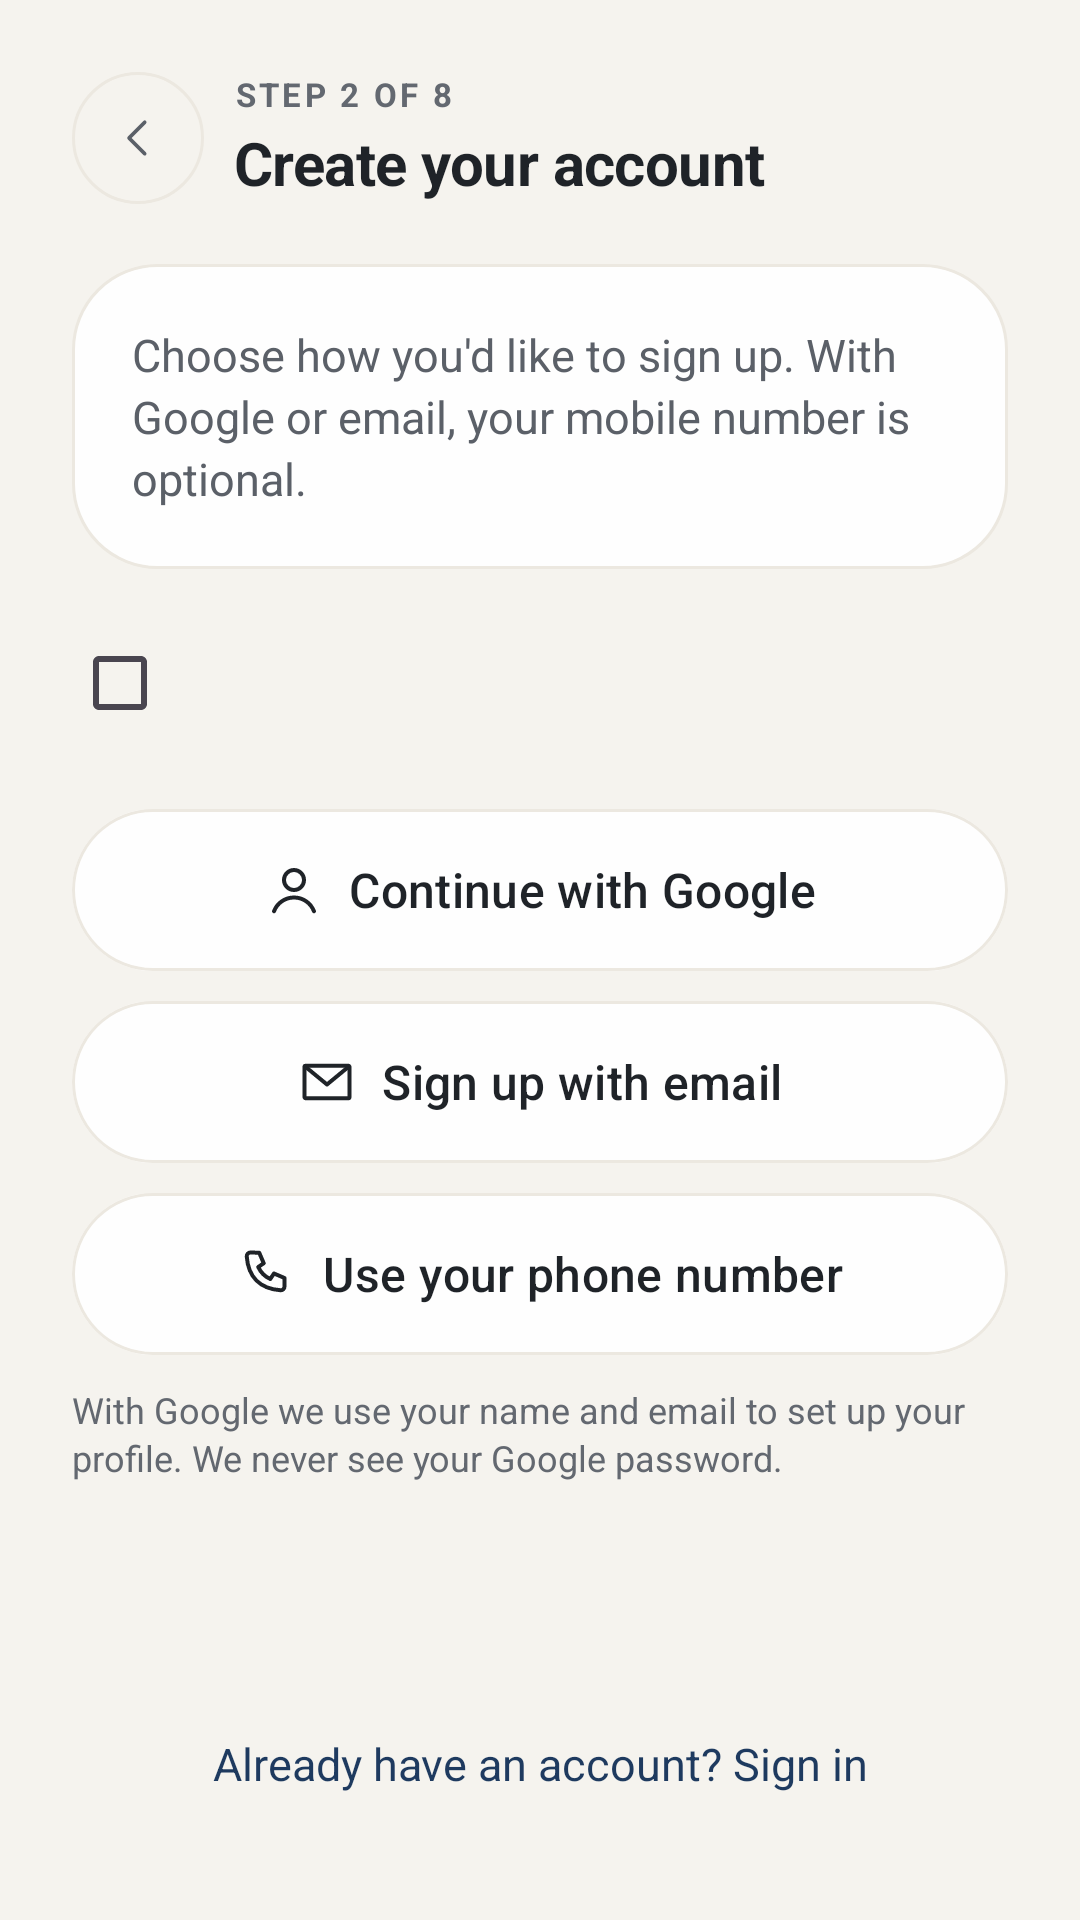

Android layout source for this screen:
<!-- AndroidManifest.xml: application theme Theme.MyApplication -->
<!-- res/layout/fragment_sign_in.xml -->
<?xml version="1.0" encoding="utf-8"?>
<ScrollView xmlns:android="http://schemas.android.com/apk/res/android"
    xmlns:app="http://schemas.android.com/apk/res-auto"
    android:layout_width="match_parent"
    android:layout_height="match_parent"
    android:background="?attr/vukaBgBase"
    android:fillViewport="true">

    <LinearLayout
        android:layout_width="match_parent"
        android:layout_height="wrap_content"
        android:orientation="vertical"
        android:paddingStart="24dp"
        android:paddingEnd="24dp"
        android:paddingTop="24dp"
        android:paddingBottom="28dp">

        
        <LinearLayout
            android:layout_width="match_parent"
            android:layout_height="wrap_content"
            android:gravity="center_vertical"
            android:orientation="horizontal">

            <ImageView
                android:id="@+id/btnBack"
                android:layout_width="44dp"
                android:layout_height="44dp"
                android:background="@drawable/bg_back_button"
                android:contentDescription="Back"
                android:padding="13dp"
                android:src="@drawable/ic_caret_left"
                app:tint="@color/vuka_text_secondary" />

            <LinearLayout
                android:layout_width="0dp"
                android:layout_height="wrap_content"
                android:layout_marginStart="10dp"
                android:layout_weight="1"
                android:orientation="vertical">

                <TextView
                    android:layout_width="wrap_content"
                    android:layout_height="wrap_content"
                    android:letterSpacing="0.1"
                    android:text="STEP 2 OF 8"
                    android:textColor="@color/vuka_text_dim"
                    android:textSize="11sp"
                    android:textStyle="bold" />

                <TextView
                    android:layout_width="wrap_content"
                    android:layout_height="wrap_content"
                    android:layout_marginTop="2dp"
                    android:accessibilityHeading="true"
                    android:letterSpacing="-0.01"
                    android:text="Create your account"
                    android:textColor="@color/vuka_text_title"
                    android:textSize="20sp"
                    android:textStyle="bold" />
            </LinearLayout>
        </LinearLayout>

        <LinearLayout
            android:layout_width="match_parent"
            android:layout_height="wrap_content"
            android:layout_marginTop="20dp"
            android:background="@drawable/bg_glass_card"
            android:orientation="vertical"
            android:padding="20dp">

            <TextView
                android:layout_width="match_parent"
                android:layout_height="wrap_content"
                android:lineSpacingExtra="3dp"
                android:text="Choose how you'd like to sign up. With Google or email, your mobile number is optional."
                android:textColor="@color/vuka_text_secondary"
                android:textSize="15sp" />
        </LinearLayout>

        
        <LinearLayout
            android:layout_width="match_parent"
            android:layout_height="wrap_content"
            android:layout_marginTop="14dp"
            android:gravity="center_vertical"
            android:orientation="horizontal">

            <CheckBox
                android:id="@+id/cbTerms"
                android:layout_width="wrap_content"
                android:layout_height="wrap_content"
                android:buttonTint="@color/vuka_action"
                android:contentDescription="I agree to the Terms and the Privacy notice" />

            <TextView
                android:id="@+id/tvTerms"
                android:layout_width="0dp"
                android:layout_height="wrap_content"
                android:layout_marginStart="4dp"
                android:layout_weight="1"
                android:lineSpacingExtra="2dp"
                android:textColor="@color/vuka_text_label"
                android:textColorLink="@color/vuka_link"
                android:textSize="14sp" />
        </LinearLayout>

        <com.google.android.material.button.MaterialButton
            android:id="@+id/btnGoogle"
            style="@style/Widget.Vuka.Button.Option"
            android:layout_marginTop="18dp"
            android:text="Continue with Google"
            app:icon="@drawable/ic_user" />

        <com.google.android.material.button.MaterialButton
            android:id="@+id/btnEmail"
            style="@style/Widget.Vuka.Button.Option"
            android:layout_marginTop="10dp"
            android:text="Sign up with email"
            app:icon="@drawable/ic_mail" />

        <com.google.android.material.button.MaterialButton
            android:id="@+id/btnPhone"
            style="@style/Widget.Vuka.Button.Option"
            android:layout_marginTop="10dp"
            android:text="Use your phone number"
            app:icon="@drawable/ic_phone" />

        <TextView
            android:layout_width="match_parent"
            android:layout_height="wrap_content"
            android:layout_marginTop="10dp"
            android:lineSpacingExtra="2dp"
            android:text="With Google we use your name and email to set up your profile. We never see your Google password."
            android:textColor="@color/vuka_text_dim"
            android:textSize="12sp" />

        <View
            android:layout_width="match_parent"
            android:layout_height="0dp"
            android:layout_weight="1"
            android:minHeight="20dp" />

        <TextView
            android:id="@+id/linkSignIn"
            android:layout_width="match_parent"
            android:layout_height="wrap_content"
            android:background="?attr/selectableItemBackground"
            android:gravity="center"
            android:minHeight="48dp"
            android:text="Already have an account? Sign in"
            android:textColor="@color/vuka_link"
            android:textSize="15sp" />
    </LinearLayout>
</ScrollView>
<!-- resources referenced by this layout -->
<resources>
  <color name="vuka_action">#1E3A5F</color>
  <color name="vuka_link">#1E3A5F</color>
  <color name="vuka_text_dim">#636870</color>
  <color name="vuka_text_label">#2B3037</color>
  <color name="vuka_text_secondary">#5B6068</color>
  <color name="vuka_text_title">#1F2328</color>
  <!-- drawable bg_back_button (drawable) -->
  <?xml version="1.0" encoding="utf-8"?>
  <ripple xmlns:android="http://schemas.android.com/apk/res/android"
      android:color="?attr/vukaBorderEmphasis">
      <item>
          <shape android:shape="oval">
              <solid android:color="@android:color/transparent" />
              <stroke android:width="1dp" android:color="?attr/vukaBorder" />
          </shape>
      </item>
      <item android:id="@android:id/mask">
          <shape android:shape="oval">
              <solid android:color="#FFFFFFFF" />
          </shape>
      </item>
  </ripple>
  <!-- drawable bg_glass_card (drawable) -->
  <?xml version="1.0" encoding="utf-8"?>
  <shape xmlns:android="http://schemas.android.com/apk/res/android"
      android:shape="rectangle">
      <solid android:color="@color/vuka_card_solid" />
      <corners android:radius="28dp" />
      <stroke
          android:width="1dp"
          android:color="?attr/vukaBorder" />
  </shape>
  <!-- drawable ic_caret_left (drawable) -->
  <?xml version="1.0" encoding="utf-8"?>
  <vector xmlns:android="http://schemas.android.com/apk/res/android"
      android:width="24dp"
      android:height="24dp"
      android:viewportWidth="24"
      android:viewportHeight="24">
      <path
          android:pathData="M15,5l-7,7l7,7"
          android:strokeColor="#FF000000"
          android:strokeWidth="1.6"
          android:strokeLineCap="round"
          android:strokeLineJoin="round" />
  </vector>
  <style name="Theme.MyApplication" parent="Base.Theme.MyApplication" />
  <color name="vuka_card_solid">#EBFFFFFF</color>
  <color name="vuka_bg_base">#F5F3EE</color>
  <color name="vuka_bg_elevated">#F2EFE9</color>
  <color name="vuka_border">#ECE8E0</color>
  <color name="vuka_border_subtle">#F0ECE4</color>
  <color name="vuka_border_emphasis">#E2DDD2</color>
  <color name="vuka_bg_surface">#FFFFFF</color>
  <style name="ShapeAppearance.Vuka.Dialog" parent="">
          <item name="cornerFamily">rounded</item>
          <item name="cornerSize">28dp</item>
      </style>
  <style name="TextAppearance.Vuka.DialogTitle" parent="MaterialAlertDialog.Material3.Title.Text">
          <item name="android:textColor">@color/vuka_text_title</item>
          <item name="android:textSize">20sp</item>
          <item name="android:textStyle">bold</item>
      </style>
  <style name="TextAppearance.Vuka.DialogBody" parent="MaterialAlertDialog.Material3.Body.Text">
          <item name="android:textColor">@color/vuka_text_secondary</item>
          <item name="android:textSize">15sp</item>
          <item name="android:lineSpacingExtra">3dp</item>
      </style>
  <style name="Widget.Vuka.DialogButton.Ghost" parent="Widget.Material3.Button.TextButton.Dialog">
          <item name="android:minHeight">48dp</item>
          <item name="android:textAllCaps">false</item>
          <item name="android:textColor">@color/vuka_text_secondary</item>
          <item name="android:textSize">15sp</item>
          <item name="android:textStyle">bold</item>
          <item name="rippleColor">?attr/vukaBorderEmphasis</item>
      </style>
  <color name="vuka_text_inverse">#FFFFFF</color>
  <color name="vuka_action_grad_top">#2A4A73</color>
  <color name="vuka_action_grad_bottom">#1A3354</color>
</resources>
